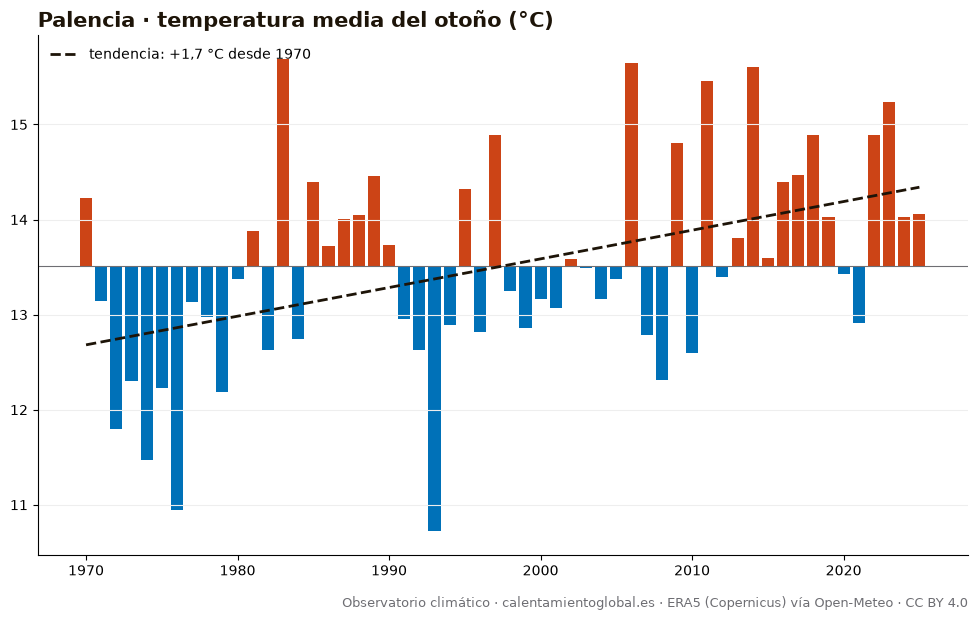

The table this chart was drawn from, first rows:
anio, temperatura_media_C, dias_sobre_normal
1970, 14.23, 56
1971, 13.14, 45
1972, 11.8, 25
1973, 12.3, 33
1974, 11.47, 24
1975, 12.23, 35
1976, 10.95, 15
1977, 13.13, 48
1978, 12.97, 39
1979, 12.19, 30
1980, 13.38, 50
1981, 13.88, 55
1982, 12.63, 32
1983, 15.69, 69
1984, 12.74, 33
1985, 14.39, 57
1986, 13.72, 47
1987, 14.01, 49
1988, 14.05, 53
1989, 14.46, 59
1990, 13.73, 43
1991, 12.95, 38
1992, 12.63, 38
1993, 10.72, 11
1994, 12.89, 38
1995, 14.32, 58
1996, 12.82, 32
1997, 14.89, 65
1998, 13.25, 41
1999, 12.86, 37
2000, 13.16, 45
2001, 13.07, 32
2002, 13.58, 46
2003, 13.49, 48
2004, 13.16, 42
2005, 13.37, 42
2006, 15.65, 72
2007, 12.79, 26
2008, 12.31, 35
2009, 14.81, 63
2010, 12.6, 32
2011, 15.46, 64
2012, 13.4, 44
2013, 13.81, 48
2014, 15.61, 72
2015, 13.6, 45
2016, 14.39, 59
2017, 14.47, 57
2018, 14.89, 65
2019, 14.03, 54
2020, 13.43, 45
2021, 12.91, 30
2022, 14.89, 61
2023, 15.24, 63
2024, 14.03, 50
2025, 14.06, 48
